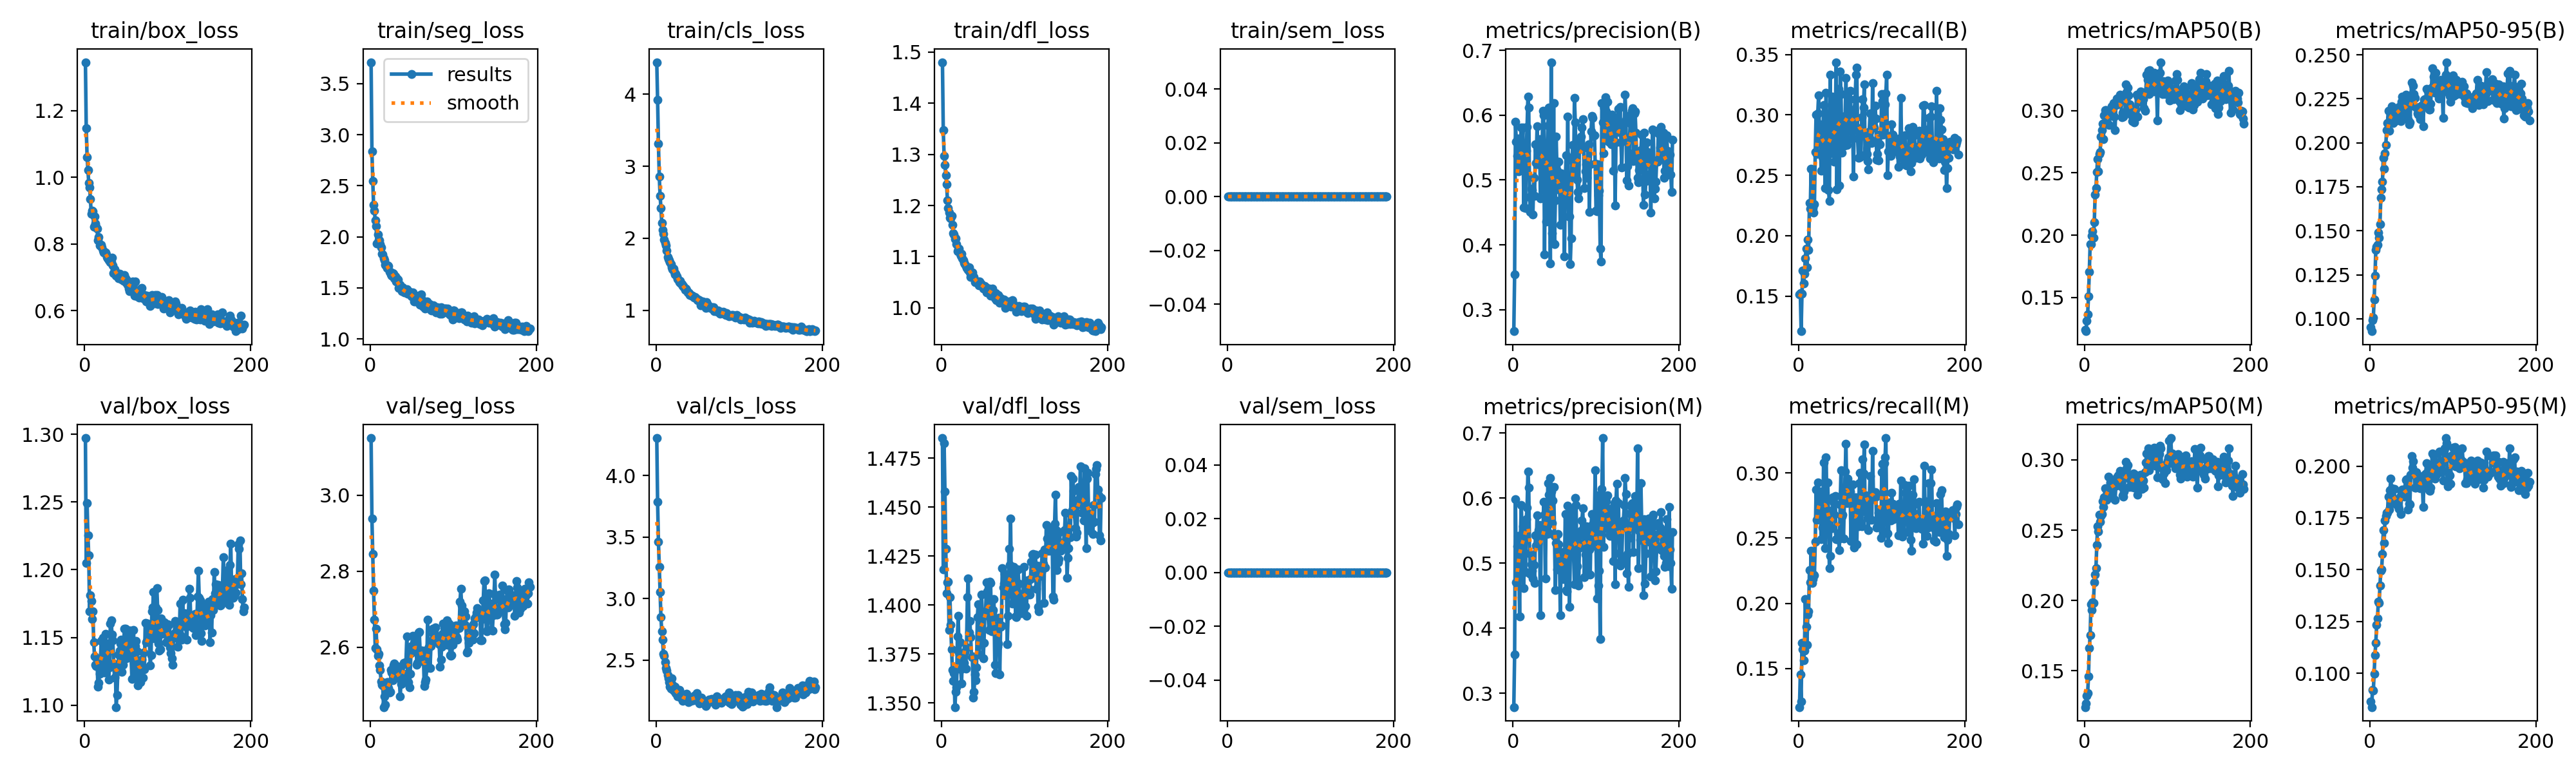

Values plotted in this chart, from the file beside it:
epoch, time, train/box_loss, train/seg_loss, train/cls_loss, train/dfl_loss, train/sem_loss, metrics/precision(B), metrics/recall(B), metrics/mAP50(B), metrics/mAP50-95(B), metrics/precision(M), metrics/recall(M), metrics/mAP50(M), metrics/mAP50-95(M), val/box_loss, val/seg_loss, val/cls_loss, val/dfl_loss, val/sem_loss, lr/pg0, lr/pg1, lr/pg2
1, 18.72, 1.346, 3.711, 4.446, 1.48, 0, 0.2669, 0.1515, 0.124, 0.09502, 0.2786, 0.1204, 0.1242, 0.08644, 1.297, 3.151, 4.306, 1.485, 0, 4.16e-05, 4.16e-05, 4.16e-05
2, 28.26, 1.148, 2.839, 3.92, 1.347, 0, 0.3543, 0.1524, 0.1229, 0.09292, 0.3599, 0.1455, 0.1266, 0.08367, 1.205, 2.939, 3.786, 1.418, 0, 8.44884e-05, 8.44884e-05, 8.44884e-05
3, 37.58, 1.062, 2.548, 3.317, 1.297, 0, 0.5896, 0.1209, 0.131, 0.09924, 0.5985, 0.1249, 0.1322, 0.09198, 1.249, 2.845, 3.465, 1.483, 0, 0.0001273, 0.0001273, 0.0001273
4, 47.37, 1.022, 2.311, 2.861, 1.28, 0, 0.5586, 0.1518, 0.1364, 0.1008, 0.4708, 0.1694, 0.1339, 0.0915, 1.225, 2.749, 3.256, 1.458, 0, 0.0001286, 0.0001286, 0.0001286
5, 56.86, 0.9842, 2.254, 2.592, 1.259, 0, 0.5376, 0.1709, 0.1509, 0.1109, 0.5258, 0.1645, 0.1458, 0.09985, 1.211, 2.672, 3.052, 1.429, 0, 0.0001283, 0.0001283, 0.0001283
6, 66.38, 0.9704, 2.159, 2.418, 1.242, 0, 0.564, 0.1605, 0.1705, 0.1244, 0.5419, 0.1563, 0.1662, 0.1088, 1.169, 2.598, 2.848, 1.406, 0, 0.000128, 0.000128, 0.000128
7, 75.6, 0.9353, 2.108, 2.211, 1.211, 0, 0.5136, 0.1683, 0.1925, 0.1393, 0.5012, 0.1639, 0.1754, 0.1147, 1.181, 2.65, 2.733, 1.412, 0, 0.0001276, 0.0001276, 0.0001276
8, 84.96, 0.8899, 1.937, 2.116, 1.195, 0, 0.5188, 0.1812, 0.1925, 0.1409, 0.4175, 0.2033, 0.1972, 0.1233, 1.177, 2.594, 2.666, 1.412, 0, 0.0001273, 0.0001273, 0.0001273
9, 94.7, 0.9004, 2.021, 2.058, 1.187, 0, 0.556, 0.1892, 0.1996, 0.1422, 0.5414, 0.1819, 0.1933, 0.1263, 1.164, 2.578, 2.548, 1.387, 0, 0.000127, 0.000127, 0.000127
10, 103.9, 0.8974, 1.968, 1.984, 1.176, 0, 0.5813, 0.174, 0.2032, 0.149, 0.5896, 0.1683, 0.1985, 0.1346, 1.169, 2.582, 2.536, 1.404, 0, 0.0001266, 0.0001266, 0.0001266
11, 113.2, 0.8528, 1.968, 1.935, 1.174, 0, 0.5533, 0.1969, 0.1982, 0.1462, 0.5461, 0.1914, 0.1984, 0.1339, 1.146, 2.552, 2.48, 1.39, 0, 0.0001263, 0.0001263, 0.0001263
12, 122.7, 0.8821, 1.928, 1.897, 1.18, 0, 0.581, 0.1883, 0.2103, 0.1539, 0.5566, 0.1937, 0.2128, 0.1425, 1.136, 2.54, 2.433, 1.377, 0, 0.0001259, 0.0001259, 0.0001259
13, 132.1, 0.8608, 1.895, 1.829, 1.163, 0, 0.4577, 0.2272, 0.2327, 0.1689, 0.4619, 0.2254, 0.2186, 0.1495, 1.13, 2.51, 2.414, 1.367, 0, 0.0001256, 0.0001256, 0.0001256
14, 141.6, 0.8516, 1.837, 1.741, 1.146, 0, 0.5376, 0.2221, 0.2377, 0.1733, 0.5635, 0.2159, 0.2228, 0.1501, 1.129, 2.502, 2.379, 1.361, 0, 0.0001253, 0.0001253, 0.0001253
15, 151.4, 0.847, 1.825, 1.712, 1.143, 0, 0.457, 0.2553, 0.2509, 0.178, 0.4858, 0.2404, 0.2394, 0.1574, 1.134, 2.499, 2.35, 1.365, 0, 0.0001249, 0.0001249, 0.0001249
16, 161, 0.8108, 1.793, 1.694, 1.135, 0, 0.5456, 0.222, 0.2611, 0.1913, 0.5674, 0.2157, 0.2526, 0.1691, 1.114, 2.443, 2.322, 1.348, 0, 0.0001246, 0.0001246, 0.0001246
17, 170.4, 0.8205, 1.768, 1.67, 1.136, 0, 0.5823, 0.2228, 0.2512, 0.1852, 0.5855, 0.2188, 0.249, 0.1629, 1.116, 2.471, 2.281, 1.356, 0, 0.0001242, 0.0001242, 0.0001242
18, 179.7, 0.7962, 1.724, 1.64, 1.124, 0, 0.6286, 0.2193, 0.2654, 0.1941, 0.6411, 0.2218, 0.261, 0.1737, 1.123, 2.449, 2.268, 1.358, 0, 0.0001239, 0.0001239, 0.0001239
19, 188.9, 0.7952, 1.722, 1.599, 1.11, 0, 0.6119, 0.2258, 0.2666, 0.1987, 0.6158, 0.2215, 0.2559, 0.176, 1.132, 2.505, 2.354, 1.384, 0, 0.0001236, 0.0001236, 0.0001236
20, 198.4, 0.7972, 1.694, 1.573, 1.114, 0, 0.4735, 0.2693, 0.2793, 0.2073, 0.5146, 0.2471, 0.2601, 0.1775, 1.147, 2.508, 2.298, 1.394, 0, 0.0001232, 0.0001232, 0.0001232
21, 207.5, 0.7908, 1.718, 1.58, 1.116, 0, 0.451, 0.3002, 0.2841, 0.2113, 0.4832, 0.2875, 0.2613, 0.1773, 1.148, 2.508, 2.25, 1.376, 0, 0.0001229, 0.0001229, 0.0001229
22, 217, 0.7804, 1.716, 1.532, 1.106, 0, 0.4869, 0.2678, 0.2896, 0.2182, 0.4976, 0.2642, 0.2704, 0.1852, 1.15, 2.493, 2.273, 1.381, 0, 0.0001226, 0.0001226, 0.0001226
23, 226.4, 0.7745, 1.658, 1.502, 1.102, 0, 0.4841, 0.301, 0.2769, 0.2067, 0.4882, 0.2925, 0.2665, 0.1789, 1.126, 2.482, 2.284, 1.367, 0, 0.0001222, 0.0001222, 0.0001222
24, 235.5, 0.7757, 1.66, 1.503, 1.106, 0, 0.4469, 0.3162, 0.2963, 0.2177, 0.4765, 0.2858, 0.2732, 0.1882, 1.124, 2.482, 2.232, 1.36, 0, 0.0001219, 0.0001219, 0.0001219
25, 244.9, 0.7756, 1.63, 1.473, 1.097, 0, 0.5037, 0.2884, 0.3003, 0.218, 0.4969, 0.2849, 0.28, 0.1938, 1.153, 2.541, 2.238, 1.375, 0, 0.0001216, 0.0001216, 0.0001216
26, 254.3, 0.7695, 1.619, 1.434, 1.093, 0, 0.4755, 0.2923, 0.3, 0.2207, 0.4698, 0.2857, 0.2734, 0.1892, 1.129, 2.534, 2.205, 1.37, 0, 0.0001212, 0.0001212, 0.0001212
27, 263.8, 0.7608, 1.646, 1.425, 1.088, 0, 0.5547, 0.2537, 0.2951, 0.2163, 0.5429, 0.2494, 0.2717, 0.1844, 1.14, 2.514, 2.228, 1.37, 0, 0.0001209, 0.0001209, 0.0001209
28, 272.8, 0.7567, 1.638, 1.39, 1.086, 0, 0.5265, 0.2828, 0.2888, 0.2114, 0.5271, 0.2788, 0.2738, 0.1824, 1.146, 2.552, 2.257, 1.376, 0, 0.0001206, 0.0001206, 0.0001206
29, 282, 0.7524, 1.595, 1.406, 1.082, 0, 0.5825, 0.265, 0.2973, 0.2176, 0.5732, 0.2579, 0.2879, 0.1889, 1.119, 2.558, 2.236, 1.367, 0, 0.0001203, 0.0001203, 0.0001203
30, 292.1, 0.7524, 1.611, 1.374, 1.078, 0, 0.5238, 0.3083, 0.2886, 0.2122, 0.5297, 0.3078, 0.2801, 0.1832, 1.128, 2.52, 2.195, 1.378, 0, 0.0001199, 0.0001199, 0.0001199
31, 301.2, 0.7465, 1.564, 1.361, 1.079, 0, 0.5425, 0.2642, 0.297, 0.2179, 0.5508, 0.2681, 0.2839, 0.1829, 1.16, 2.532, 2.207, 1.404, 0, 0.0001196, 0.0001196, 0.0001196
32, 310.8, 0.7464, 1.592, 1.338, 1.075, 0, 0.5628, 0.2393, 0.2955, 0.2145, 0.5583, 0.242, 0.2735, 0.1816, 1.163, 2.551, 2.17, 1.413, 0, 0.0001192, 0.0001192, 0.0001192
33, 320.2, 0.7589, 1.579, 1.341, 1.079, 0, 0.4715, 0.3182, 0.3035, 0.2197, 0.42, 0.3119, 0.282, 0.182, 1.152, 2.549, 2.187, 1.386, 0, 0.0001189, 0.0001189, 0.0001189
34, 329.5, 0.7353, 1.498, 1.316, 1.07, 0, 0.5475, 0.2789, 0.3009, 0.2193, 0.5456, 0.2804, 0.2842, 0.1806, 1.148, 2.542, 2.198, 1.392, 0, 0.0001186, 0.0001186, 0.0001186
35, 338.6, 0.7127, 1.504, 1.28, 1.061, 0, 0.5448, 0.2951, 0.3062, 0.2202, 0.5445, 0.2929, 0.2831, 0.1794, 1.131, 2.518, 2.178, 1.384, 0, 0.0001182, 0.0001182, 0.0001182
36, 347.7, 0.7242, 1.533, 1.3, 1.069, 0, 0.6063, 0.238, 0.2953, 0.2161, 0.5422, 0.2661, 0.2851, 0.1853, 1.12, 2.472, 2.194, 1.373, 0, 0.0001179, 0.0001179, 0.0001179
37, 356.6, 0.7134, 1.498, 1.285, 1.069, 0, 0.5997, 0.2288, 0.2844, 0.2122, 0.5942, 0.227, 0.2714, 0.177, 1.128, 2.504, 2.224, 1.374, 0, 0.0001176, 0.0001176, 0.0001176
38, 365.8, 0.7043, 1.466, 1.252, 1.062, 0, 0.3853, 0.3335, 0.3046, 0.2231, 0.5739, 0.2365, 0.2817, 0.1873, 1.099, 2.505, 2.181, 1.353, 0, 0.0001173, 0.0001173, 0.0001173
39, 374.9, 0.7136, 1.508, 1.249, 1.06, 0, 0.5476, 0.2684, 0.3098, 0.2261, 0.4763, 0.2708, 0.2875, 0.1888, 1.107, 2.515, 2.16, 1.355, 0, 0.0001169, 0.0001169, 0.0001169
40, 384.4, 0.7027, 1.462, 1.234, 1.05, 0, 0.4357, 0.315, 0.3068, 0.2186, 0.584, 0.2577, 0.2864, 0.1862, 1.125, 2.559, 2.194, 1.364, 0, 0.0001166, 0.0001166, 0.0001166
41, 393.6, 0.6977, 1.453, 1.216, 1.051, 0, 0.543, 0.2809, 0.3058, 0.2191, 0.5448, 0.2815, 0.2888, 0.1864, 1.137, 2.555, 2.179, 1.362, 0, 0.0001163, 0.0001163, 0.0001163
42, 403, 0.7114, 1.466, 1.216, 1.051, 0, 0.5835, 0.2803, 0.306, 0.2207, 0.623, 0.278, 0.2845, 0.1853, 1.14, 2.559, 2.17, 1.368, 0, 0.0001159, 0.0001159, 0.0001159
43, 411.9, 0.6989, 1.459, 1.2, 1.049, 0, 0.6115, 0.2611, 0.3126, 0.2275, 0.605, 0.2678, 0.2924, 0.1934, 1.145, 2.561, 2.175, 1.394, 0, 0.0001156, 0.0001156, 0.0001156
44, 421, 0.698, 1.485, 1.205, 1.051, 0, 0.5524, 0.2764, 0.3111, 0.225, 0.5457, 0.2823, 0.2919, 0.1936, 1.149, 2.629, 2.192, 1.401, 0, 0.0001153, 0.0001153, 0.0001153
45, 430.4, 0.6925, 1.444, 1.184, 1.044, 0, 0.3716, 0.3436, 0.2944, 0.2155, 0.6308, 0.2491, 0.2808, 0.1904, 1.125, 2.532, 2.171, 1.375, 0, 0.0001149, 0.0001149, 0.0001149
46, 439.3, 0.6994, 1.466, 1.172, 1.051, 0, 0.6816, 0.2386, 0.2982, 0.2132, 0.6102, 0.2492, 0.2747, 0.1791, 1.13, 2.509, 2.212, 1.381, 0, 0.0001146, 0.0001146, 0.0001146
47, 449.2, 0.69, 1.461, 1.186, 1.047, 0, 0.4176, 0.2989, 0.2951, 0.2103, 0.5613, 0.2536, 0.274, 0.182, 1.145, 2.495, 2.186, 1.394, 0, 0.0001143, 0.0001143, 0.0001143
48, 458.7, 0.7061, 1.452, 1.178, 1.045, 0, 0.404, 0.3217, 0.2962, 0.2115, 0.5965, 0.2492, 0.2775, 0.1815, 1.157, 2.531, 2.192, 1.405, 0, 0.000114, 0.000114, 0.000114
49, 467.8, 0.6978, 1.433, 1.161, 1.044, 0, 0.6187, 0.2417, 0.299, 0.221, 0.6171, 0.2407, 0.2914, 0.1958, 1.156, 2.585, 2.231, 1.397, 0, 0.0001136, 0.0001136, 0.0001136
50, 477.4, 0.684, 1.416, 1.144, 1.038, 0, 0.4008, 0.336, 0.3211, 0.2343, 0.5421, 0.276, 0.2986, 0.2047, 1.135, 2.603, 2.206, 1.373, 0, 0.0001133, 0.0001133, 0.0001133
51, 486.6, 0.6913, 1.457, 1.149, 1.042, 0, 0.4683, 0.3171, 0.315, 0.2277, 0.4586, 0.3019, 0.294, 0.1993, 1.144, 2.631, 2.192, 1.381, 0, 0.0001129, 0.0001129, 0.0001129
52, 495.5, 0.6786, 1.416, 1.139, 1.042, 0, 0.5669, 0.2686, 0.3184, 0.2323, 0.5312, 0.2666, 0.2962, 0.2023, 1.14, 2.6, 2.147, 1.397, 0, 0.0001126, 0.0001126, 0.0001126
53, 504.5, 0.6656, 1.366, 1.115, 1.04, 0, 0.5144, 0.2916, 0.3122, 0.2275, 0.4901, 0.2678, 0.2895, 0.1973, 1.152, 2.611, 2.185, 1.396, 0, 0.0001123, 0.0001123, 0.0001123
54, 513.8, 0.6589, 1.368, 1.072, 1.03, 0, 0.4857, 0.2882, 0.3051, 0.2254, 0.545, 0.2496, 0.2809, 0.1894, 1.155, 2.606, 2.184, 1.412, 0, 0.000112, 0.000112, 0.000112
55, 523.1, 0.6734, 1.391, 1.107, 1.037, 0, 0.5278, 0.2746, 0.3052, 0.2202, 0.5289, 0.277, 0.2864, 0.1895, 1.155, 2.622, 2.196, 1.407, 0, 0.0001117, 0.0001117, 0.0001117
56, 532.3, 0.6742, 1.395, 1.124, 1.03, 0, 0.5018, 0.2991, 0.3021, 0.22, 0.5074, 0.3009, 0.2883, 0.197, 1.135, 2.553, 2.166, 1.395, 0, 0.0001113, 0.0001113, 0.0001113
57, 541.8, 0.6815, 1.412, 1.101, 1.038, 0, 0.4304, 0.3304, 0.2959, 0.2166, 0.4195, 0.3222, 0.2805, 0.19, 1.119, 2.558, 2.153, 1.387, 0, 0.000111, 0.000111, 0.000111
58, 551.2, 0.6874, 1.425, 1.118, 1.032, 0, 0.5103, 0.2751, 0.2914, 0.2161, 0.5167, 0.2769, 0.2845, 0.1918, 1.137, 2.64, 2.166, 1.412, 0, 0.0001106, 0.0001106, 0.0001106
59, 560.1, 0.6808, 1.418, 1.09, 1.024, 0, 0.4701, 0.2997, 0.2942, 0.22, 0.5086, 0.2957, 0.2902, 0.195, 1.156, 2.64, 2.138, 1.411, 0, 0.0001103, 0.0001103, 0.0001103
60, 569.3, 0.646, 1.335, 1.034, 1.029, 0, 0.4704, 0.2866, 0.2904, 0.2134, 0.4752, 0.2886, 0.2803, 0.1893, 1.125, 2.592, 2.128, 1.387, 0, 0.00011, 0.00011, 0.00011
... 132 more rows
